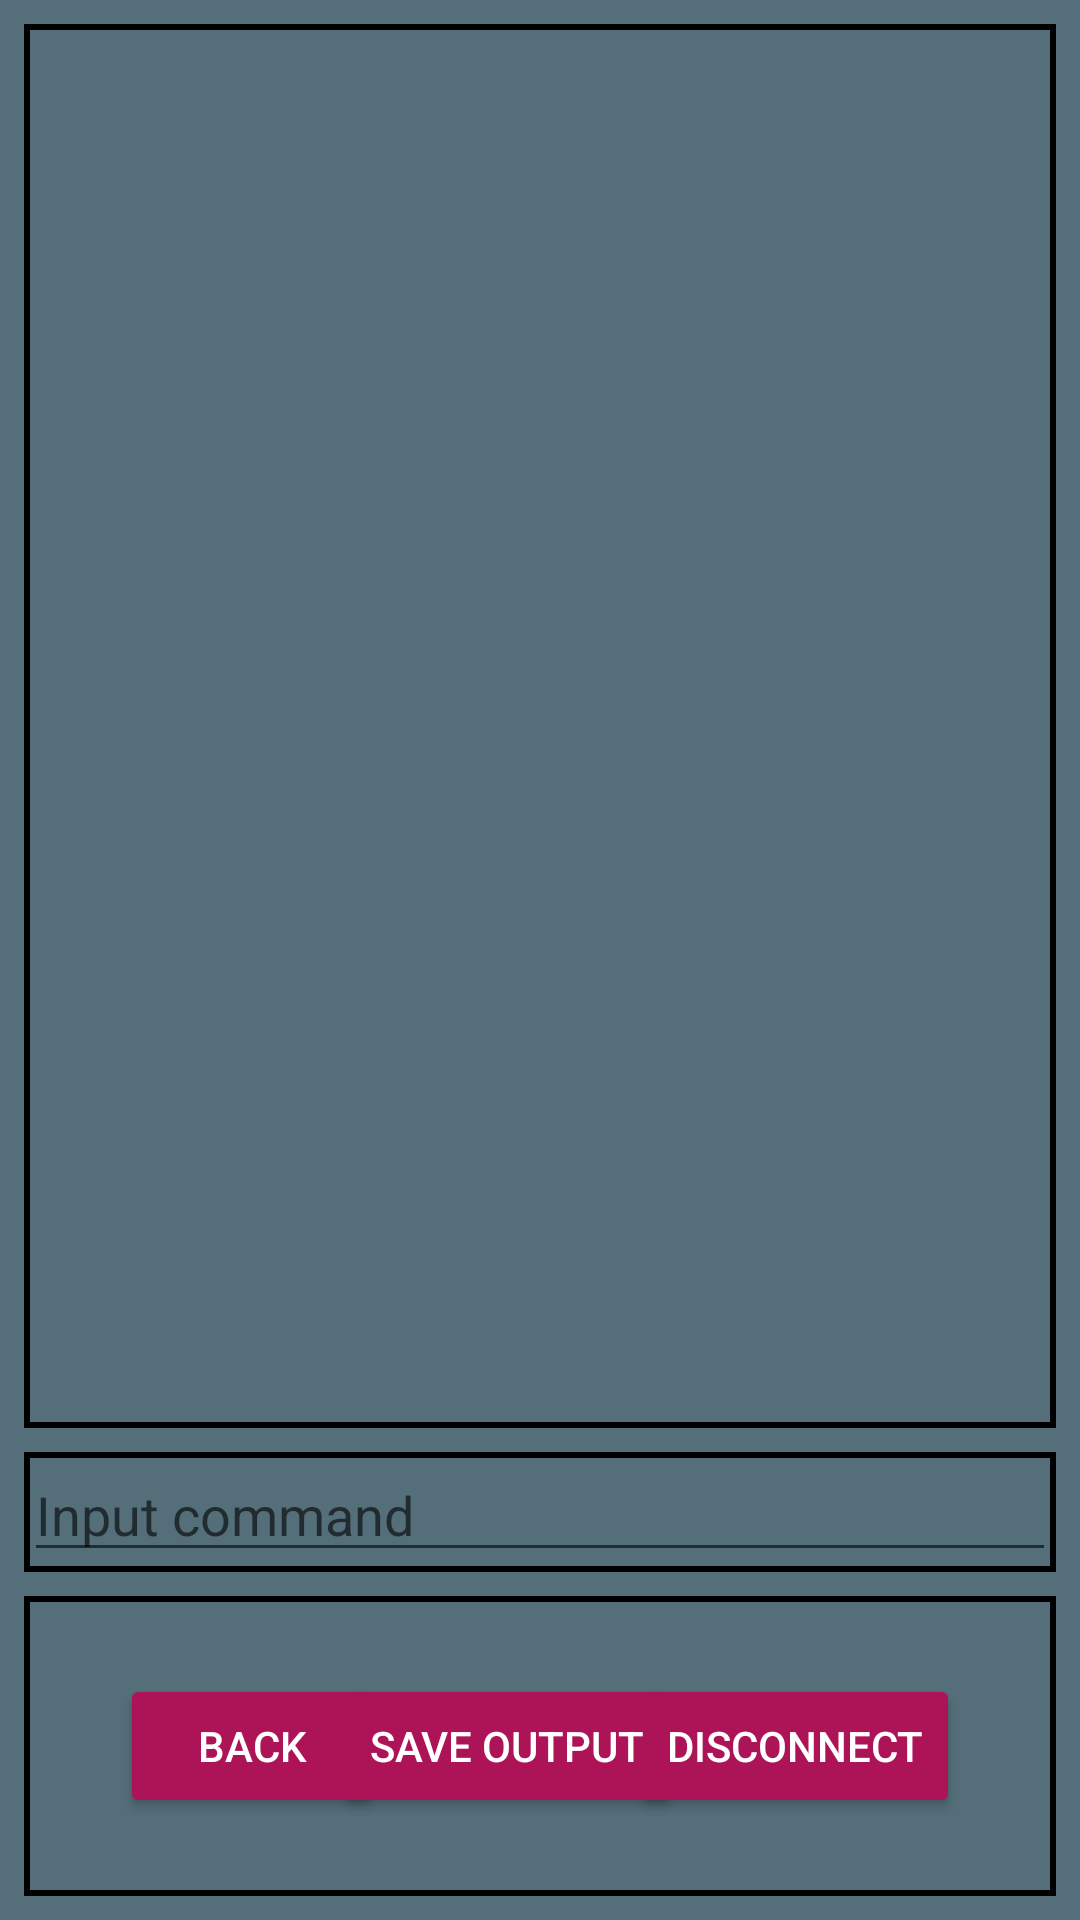

Produce the Android XML layout that renders to this screen, including the resource entries it uses.
<!-- AndroidManifest.xml: application theme AppTheme -->
<!-- res/layout/fragment_terminal_scr.xml -->
<?xml version="1.0" encoding="utf-8"?>
<FrameLayout xmlns:android="http://schemas.android.com/apk/res/android"
    xmlns:app="http://schemas.android.com/apk/res-auto"
    xmlns:tools="http://schemas.android.com/tools"
    android:layout_width="match_parent"
    android:layout_height="match_parent"
    tools:context=".Fragment.FragmentTerminalScr">

    <androidx.constraintlayout.widget.ConstraintLayout
        android:layout_width="match_parent"
        android:layout_height="match_parent">

        <LinearLayout
            android:id="@+id/fragTerminalLayoutTerminalScr"
            android:layout_width="match_parent"
            android:layout_height="0dp"
            android:layout_marginStart="8dp"
            android:layout_marginLeft="8dp"
            android:layout_marginTop="8dp"
            android:layout_marginEnd="8dp"
            android:layout_marginRight="8dp"
            android:layout_marginBottom="8dp"
            android:background="@drawable/border"
            android:orientation="vertical"
            app:layout_constraintBottom_toTopOf="@+id/fragTerminalLayoutTerminalInput"
            app:layout_constraintEnd_toEndOf="parent"
            app:layout_constraintStart_toStartOf="parent"
            app:layout_constraintTop_toTopOf="parent">

            <androidx.constraintlayout.widget.ConstraintLayout
                android:layout_width="match_parent"
                android:layout_height="match_parent">

                <TextView
                    android:id="@+id/fragTerminaltextView"
                    android:scrollbars="vertical"
                    app:layout_constraintBottom_toBottomOf="parent"
                    app:layout_constraintEnd_toEndOf="parent"
                    app:layout_constraintStart_toStartOf="parent"
                    app:layout_constraintTop_toTopOf="parent"
                    android:layout_width="match_parent"
                    android:layout_height="match_parent" />
            </androidx.constraintlayout.widget.ConstraintLayout>

        </LinearLayout>

        <LinearLayout
            android:id="@+id/fragTerminalLayoutTerminalInput"
            android:layout_width="match_parent"
            android:layout_height="40dp"
            android:layout_marginStart="8dp"
            android:layout_marginLeft="8dp"
            android:layout_marginEnd="8dp"
            android:layout_marginRight="8dp"
            android:layout_marginBottom="8dp"
            android:orientation="vertical"
            android:background="@drawable/border"
            app:layout_constraintBottom_toTopOf="@+id/fragTerminalLayoutBottom"
            app:layout_constraintEnd_toEndOf="parent"
            app:layout_constraintStart_toStartOf="parent">

            <androidx.constraintlayout.widget.ConstraintLayout
                android:layout_width="match_parent"
                android:layout_height="match_parent">

                <EditText
                    android:id="@+id/fragTerminalLEditText"
                    android:layout_width="0dp"
                    android:layout_height="0dp"
                    android:autofillHints=""
                    android:ems="10"
                    android:gravity="start|top"
                    android:hint="@string/CmdInputText"
                    android:inputType="textMultiLine"
                    app:layout_constraintBottom_toBottomOf="parent"
                    app:layout_constraintEnd_toEndOf="parent"
                    app:layout_constraintStart_toStartOf="parent"
                    app:layout_constraintTop_toTopOf="parent"
                    tools:targetApi="o" />
            </androidx.constraintlayout.widget.ConstraintLayout>
        </LinearLayout>

        <LinearLayout
            android:id="@+id/fragTerminalLayoutBottom"
            android:layout_width="match_parent"
            android:layout_height="100dp"
            android:layout_marginStart="8dp"
            android:layout_marginLeft="8dp"
            android:layout_marginEnd="8dp"
            android:layout_marginRight="8dp"
            android:layout_marginBottom="8dp"
            android:background="@drawable/border"
            android:orientation="vertical"
            app:layout_constraintBottom_toBottomOf="parent"
            app:layout_constraintEnd_toEndOf="parent"
            app:layout_constraintStart_toStartOf="parent">

            <androidx.constraintlayout.widget.ConstraintLayout
                android:layout_width="match_parent"
                android:layout_height="match_parent">

                <Button
                    android:id="@+id/fragTerminalButtonBack"
                    android:layout_width="wrap_content"
                    android:layout_height="wrap_content"
                    android:layout_marginStart="32dp"
                    android:layout_marginLeft="32dp"
                    android:text="@string/buttonBack"
                    app:layout_constraintBottom_toBottomOf="parent"
                    app:layout_constraintStart_toStartOf="parent"
                    app:layout_constraintTop_toTopOf="parent" />

                <Button
                    android:id="@+id/fragTerminalButtonSaveOutput"
                    android:layout_width="wrap_content"
                    android:layout_height="wrap_content"
                    android:text="@string/buttonSaveOutput"
                    app:layout_constraintBottom_toBottomOf="@+id/fragTerminalButtonBack"
                    app:layout_constraintEnd_toStartOf="@+id/fragTerminalButtonDisconnect"
                    app:layout_constraintStart_toEndOf="@+id/fragTerminalButtonBack"
                    app:layout_constraintTop_toTopOf="@+id/fragTerminalButtonBack" />

                <Button
                    android:id="@+id/fragTerminalButtonDisconnect"
                    android:layout_width="wrap_content"
                    android:layout_height="wrap_content"
                    android:layout_marginEnd="32dp"
                    android:layout_marginRight="32dp"
                    android:text="@string/buttonDisconnect"
                    app:layout_constraintBottom_toBottomOf="@+id/fragTerminalButtonBack"
                    app:layout_constraintEnd_toEndOf="parent"
                    app:layout_constraintTop_toTopOf="@+id/fragTerminalButtonBack" />

            </androidx.constraintlayout.widget.ConstraintLayout>

        </LinearLayout>
    </androidx.constraintlayout.widget.ConstraintLayout>

</FrameLayout>
<!-- resources referenced by this layout -->
<resources>
  <!-- drawable border (drawable) -->
  <?xml version="1.0" encoding="utf-8"?>
  <shape xmlns:android="http://schemas.android.com/apk/res/android"
  android:shape="rectangle" >
  <stroke
      android:width="2dp"
      android:color="#000000" />
  </shape>
  <string name="CmdInputText">Input command</string>
  <string name="buttonBack">Back</string>
  <string name="buttonDisconnect">Disconnect</string>
  <string name="buttonSaveOutput">Save Output</string>
  <style name="AppTheme" parent="Theme.AppCompat.Light.DarkActionBar">
          
          <item name="colorPrimary">@color/primaryColor</item>
          <item name="colorPrimaryDark">@color/secondaryColor</item>
          <item name="colorAccent">@color/text</item>
          <item name="android:textColor">@color/text</item>
          <item name="android:colorBackground">@color/backgorund</item>
          
          <item name="android:button">@color/buttonColor</item>
          
          <item name="android:colorButtonNormal" tools:targetApi="lollipop">@color/secondaryColor</item>
          <item name="android:colorControlHighlight" tools:targetApi="lollipop">@color/colorAccent</item>
      </style>
  <color name="primaryColor">#455a64</color>
  <color name="secondaryColor">#AD1457</color>
  <color name="text">#ffffff</color>
  <color name="backgorund">#546e7a</color>
  <color name="buttonColor">#ad1457</color>
  <color name="colorAccent">#D81B60</color>
</resources>
